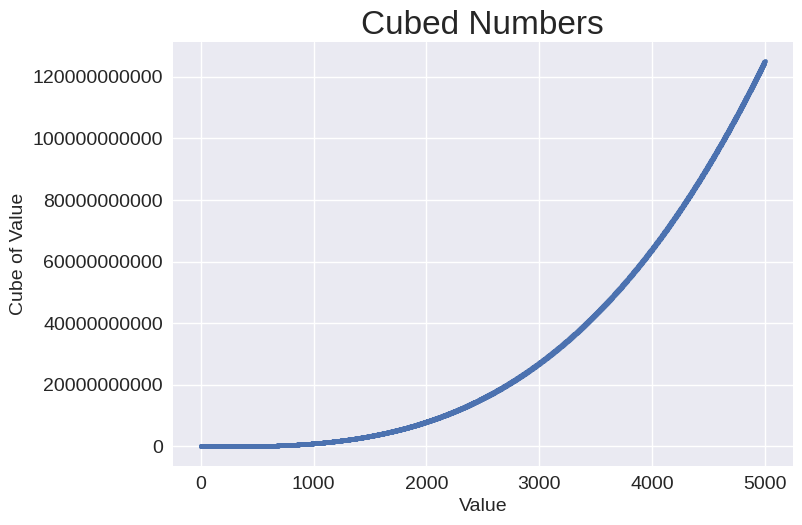

Reproduce this figure in Python.
import matplotlib.pyplot as plt

x_values = range(1,5001)
y_values = [x**3 for x in x_values]

plt.style.use('seaborn-v0_8')
fig, ax = plt.subplots()
ax.scatter(x_values, y_values, s=10)

# Set chart title and label axes.
ax.set_title("Cubed Numbers", fontsize=24)
ax.set_xlabel("Value", fontsize=14)
ax.set_ylabel("Cube of Value", fontsize=14)

# Set size of tick labels.
ax.tick_params(labelsize=14)
ax.ticklabel_format(style='plain')

#plt.show()
plt.savefig('15-1 5000_cubes_plot.png', bbox_inches='tight')